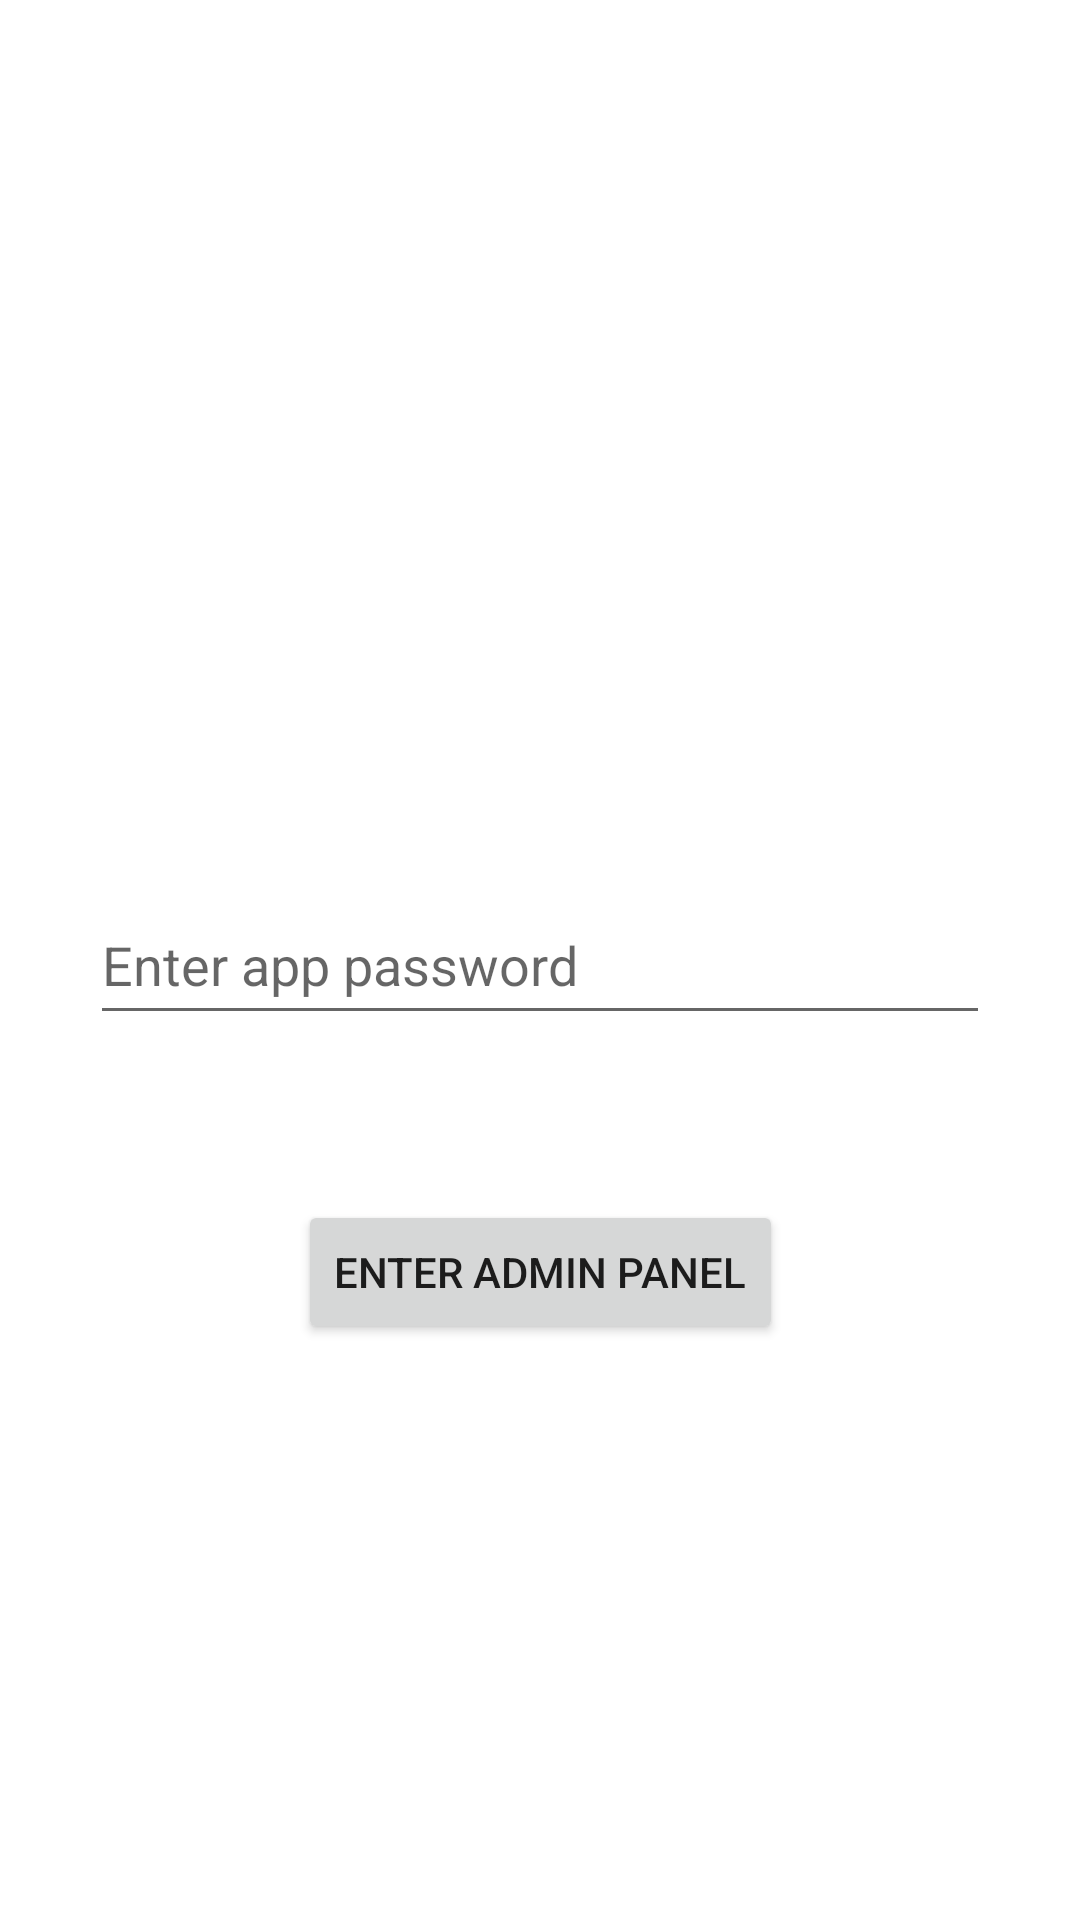

Android layout source for this screen:
<!-- AndroidManifest.xml: application theme Theme.QRMenuApp -->
<!-- res/layout/activity_password.xml -->
<?xml version="1.0" encoding="utf-8"?>
<androidx.constraintlayout.widget.ConstraintLayout xmlns:android="http://schemas.android.com/apk/res/android"
    xmlns:app="http://schemas.android.com/apk/res-auto"
    xmlns:tools="http://schemas.android.com/tools"
    android:layout_width="match_parent"
    android:layout_height="match_parent"
    tools:context=".Admin.Auth.PasswordActivity">

    <EditText
        android:id="@+id/PasswordApp"
        android:layout_width="300dp"
        android:layout_height="50dp"
        android:ems="10"
        android:hint="Enter app password"
        android:inputType="numberPassword"
        app:layout_constraintBottom_toBottomOf="parent"
        app:layout_constraintEnd_toEndOf="parent"
        app:layout_constraintStart_toStartOf="parent"
        app:layout_constraintTop_toTopOf="parent" />

    <Button
        android:id="@+id/passwordAppConfirm"
        android:layout_width="wrap_content"
        android:layout_height="wrap_content"
        android:text="Enter Admin Panel"
        app:layout_constraintBottom_toBottomOf="parent"
        app:layout_constraintEnd_toEndOf="parent"
        app:layout_constraintStart_toStartOf="parent"
        app:layout_constraintTop_toBottomOf="@+id/PasswordApp"
        app:layout_constraintVertical_bias="0.223" />
</androidx.constraintlayout.widget.ConstraintLayout>
<!-- resources referenced by this layout -->
<resources>
  <style name="Theme.QRMenuApp" parent="Theme.MaterialComponents.DayNight.DarkActionBar">
          
          <item name="colorPrimary">@color/purple_500</item>
          <item name="colorPrimaryVariant">@color/purple_700</item>
          <item name="colorOnPrimary">@color/white</item>
          
          <item name="colorSecondary">@color/teal_200</item>
          <item name="colorSecondaryVariant">@color/teal_700</item>
          <item name="colorOnSecondary">@color/black</item>
          
          <item name="android:statusBarColor" tools:targetApi="l">?attr/colorPrimaryVariant</item>
          
          <item name="windowActionBar">false</item>
          <item name="windowNoTitle">true</item>
      </style>
  <!-- not gathered from this repository: default colours our renderer supplied (Android Studio template values) -->
  <color name="purple_500">#FF6200EE</color>
  <color name="purple_700">#FF3700B3</color>
  <color name="teal_200">#FF03DAC5</color>
  <color name="teal_700">#FF018786</color>
  <color name="black">#FF000000</color>
  <color name="white">#FFFFFFFF</color>
</resources>
